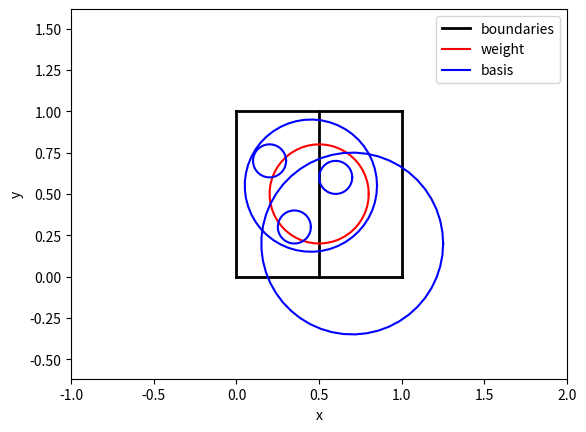

This figure's Python source: (Note: this script raises an exception after producing the figure.)
import numpy as np
from matplotlib import pyplot as plt

def plot_two_region(number_of_points,
                    positions,
                    radii,
                    point_types,
                    filename_out):
    include_radii = True
    include_centers = False
    bound_color='k'
    basis_color='b'
    weight_color='r'
    point_color='g'
    bound_width = 2.
    num_plot = 50
    theta = np.linspace(0, 2*np.pi, num_plot)
    bound_min = np.zeros(num_plot)
    bound_max = np.ones(num_plot)
    bound_mid = 0.5 * np.ones(num_plot)
    bound_range = np.linspace(0, 1, num_plot)
    
    # Create figure
    plt.figure()
    plt.axis('equal')
    plt.xlim(-1, 2)
    plt.ylim(-1, 2)
    plt.xlabel("x")
    plt.ylabel("y")
    
    # Plot boundaries
    plt.plot(bound_min, bound_range, color=bound_color, linewidth=bound_width, label="boundaries")
    plt.plot(bound_mid, bound_range, color=bound_color, linewidth=bound_width)
    plt.plot(bound_max, bound_range, color=bound_color, linewidth=bound_width)
    plt.plot(bound_range, bound_min, color=bound_color, linewidth=bound_width)
    plt.plot(bound_range, bound_max, color=bound_color, linewidth=bound_width)

    # Plot points
    if include_centers:
        plt.scatter(positions[:, 0], positions[:, 1], color=point_color, marker='o', label="centers")
    
    # Plot radii
    if include_radii:
        have_included_basis_label = False
        have_included_weight_label = False
        for i in range(number_of_points):
            position = positions[i]
            radius = radii[i]
            
            x_vals = position[0] + radius * np.cos(theta)
            y_vals = position[1] + radius * np.sin(theta)
            if point_types[i] == 0:
                if have_included_basis_label:
                    plt.plot(x_vals, y_vals, color=basis_color)
                else:
                    plt.plot(x_vals, y_vals, color=basis_color, label="basis")
                    have_included_basis_label = True
            else:
                if have_included_weight_label:
                    plt.plot(x_vals, y_vals, color=weight_color)
                else:
                    plt.plot(x_vals, y_vals, color=weight_color, label="weight")
                    have_included_weight_label = True

    # Save figure
    plt.legend()
    plt.savefig(filename_out, bbox_inches='tight')
    plt.close()

if __name__ == '__main__':
    if True:
        number_of_points = 6
        positions = np.array([[0.5, 0.5], # weight function
                              [0.6, 0.6], # basis contained in weight
                              [0.45, 0.55], # weight contained in basis
                              [0.35, 0.3], # intersection after centerline of basis
                              [0.2, 0.7], # intersection before centerline of basis
                              [0.7, 0.2]]) # basis includes boundary
        radii = [0.3,
                 0.1,
                 0.4,
                 0.1,
                 0.1,
                 0.55]
        
        point_types = [1, 0, 0, 0, 0, 0]
        plot_two_region(number_of_points,
                        positions,
                        radii,
                        point_types,
                        "../figs/weight_test_1.pdf")
    if True:
        number_of_points = 6
        positions = np.array([[0., 0.], 
                              [0.25, 0.3], 
                              [0.2, 0.5], 
                              [0.3, 0.2], 
                              [0.4, 0.], 
                              [0.1, 0.15]]) 
        radii = [0.4,
                 0.5,
                 0.3,
                 0.1,
                 0.15,
                 0.05]
        
        point_types = [1, 0, 0, 0, 0, 0]
        plot_two_region(number_of_points,
                        positions,
                        radii,
                        point_types,
                        "../figs/weight_test_2.pdf")

    if True:
        number_of_points = 6
        positions = np.array([[0.9, 0.5], 
                              [0.9, 0.9], 
                              [1., 0.4], 
                              [0.7, 0.2], 
                              [0.8, 0.0], 
                              [0.2, 0.6]]) 
        radii = [0.4,
                 0.2,
                 0.25,
                 0.15,
                 0.2,
                 0.4]
        
        point_types = [1, 0, 0, 0, 0, 0]
        plot_two_region(number_of_points,
                        positions,
                        radii,
                        point_types,
                        "../figs/weight_test_3.pdf")
    if False:
        number_of_points = 2
        positions = np.array([[-1./3., -1./3.],
                              [1./9., -1]])
        radii = np.array([4./9.,
                          0.4969039949999532])
        point_types = [0, 1]
        plot_two_region(number_of_points,
                        positions,
                        radii,
                        point_types,
                        "../figs/test.pdf")
